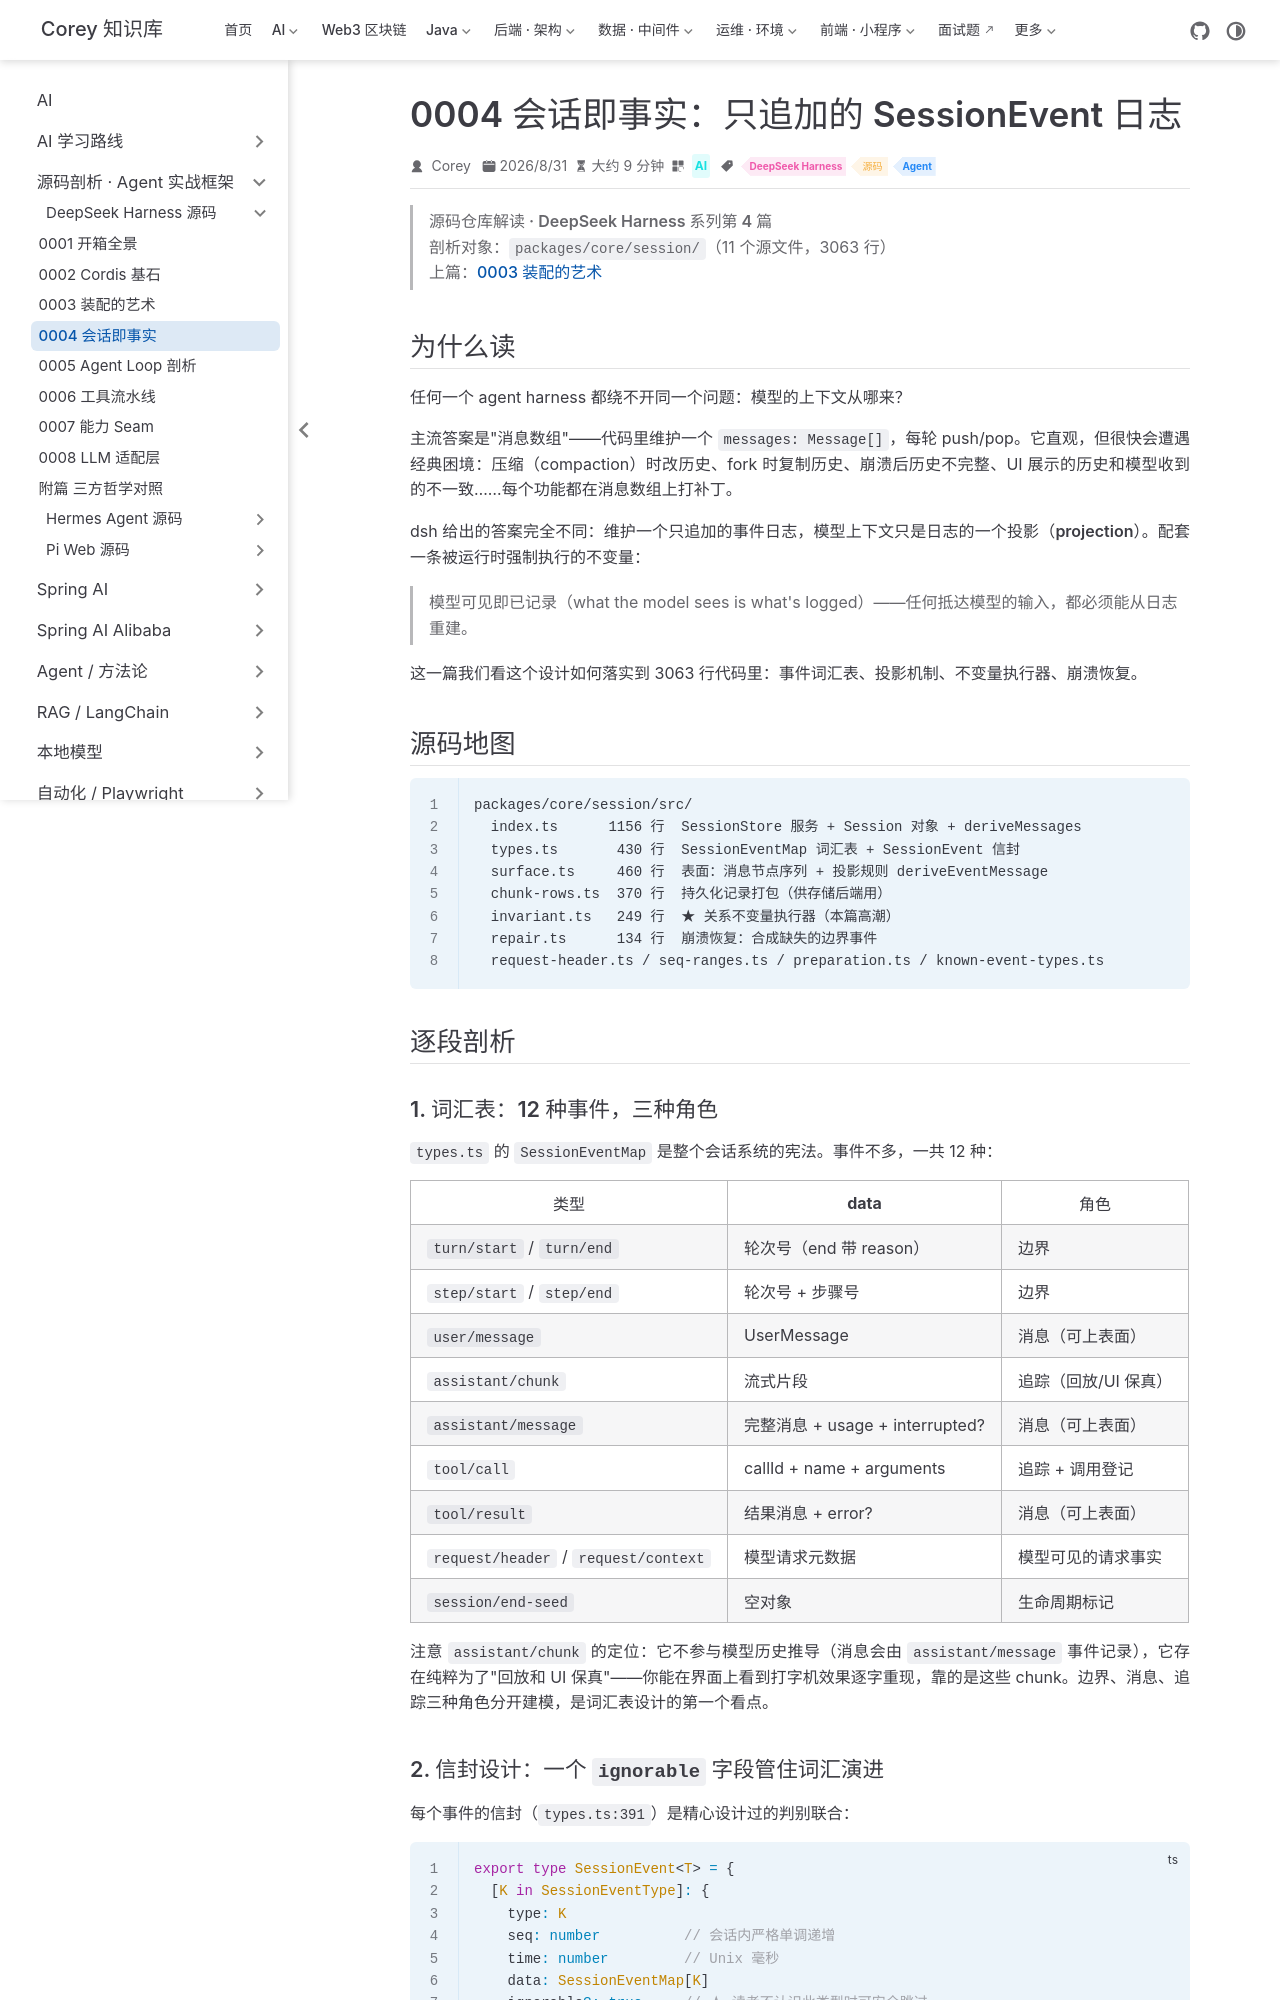

repository: code-corey/code-corey.github.io · page: Ai/源码剖析/deepseek-harness/0004-session-log.html · generator: jekyll

---
title: "0004 会话即事实：只追加的 SessionEvent 日志"
sidebarGroup: "DeepSeek Harness"
shortTitle: "0004 会话即事实"
order: 4
date: 2026-08-31
category: "AI"
tag:
  - "DeepSeek Harness"
  - "源码"
  - "Agent"
description: "第 4 篇：12 种事件词汇表、投影规则、不变量执行器与崩溃恢复，模型可见即已记录。"
---

# 0004 · 会话即事实：只追加的 SessionEvent 日志

> **源码仓库解读 · DeepSeek Harness 系列第 4 篇**
> 剖析对象：`packages/core/session/`（11 个源文件，3063 行）
> 上篇：[0003 装配的艺术](./0003-assembly.md)

## 为什么读

任何一个 agent harness 都绕不开同一个问题：**模型的上下文从哪来？**

主流答案是"消息数组"——代码里维护一个 `messages: Message[]`，每轮 push/pop。它直观，但很快会遭遇经典困境：压缩（compaction）时改历史、fork 时复制历史、崩溃后历史不完整、UI 展示的历史和模型收到的不一致……每个功能都在消息数组上打补丁。

dsh 给出的答案完全不同：**维护一个只追加的事件日志，模型上下文只是日志的一个投影（projection）**。配套一条被运行时强制执行的不变量：

> **模型可见即已记录**（what the model sees is what's logged）——任何抵达模型的输入，都必须能从日志重建。

这一篇我们看这个设计如何落实到 3063 行代码里：事件词汇表、投影机制、不变量执行器、崩溃恢复。

## 源码地图

```
packages/core/session/src/
  index.ts      1156 行  SessionStore 服务 + Session 对象 + deriveMessages
  types.ts       430 行  SessionEventMap 词汇表 + SessionEvent 信封
  surface.ts     460 行  表面：消息节点序列 + 投影规则 deriveEventMessage
  chunk-rows.ts  370 行  持久化记录打包（供存储后端用）
  invariant.ts   249 行  ★ 关系不变量执行器（本篇高潮）
  repair.ts      134 行  崩溃恢复：合成缺失的边界事件
  request-header.ts / seq-ranges.ts / preparation.ts / known-event-types.ts
```

## 逐段剖析

### 1. 词汇表：12 种事件，三种角色

`types.ts` 的 `SessionEventMap` 是整个会话系统的宪法。事件不多，一共 12 种：

| 类型 | data | 角色 |
|---|---|---|
| `turn/start` / `turn/end` | 轮次号（end 带 reason） | 边界 |
| `step/start` / `step/end` | 轮次号 + 步骤号 | 边界 |
| `user/message` | UserMessage | 消息（可上表面） |
| `assistant/chunk` | 流式片段 | 追踪（回放/UI 保真） |
| `assistant/message` | 完整消息 + usage + interrupted? | 消息（可上表面） |
| `tool/call` | callId + name + arguments | 追踪 + 调用登记 |
| `tool/result` | 结果消息 + error? | 消息（可上表面） |
| `request/header` / `request/context` | 模型请求元数据 | 模型可见的请求事实 |
| `session/end-seed` | 空对象 | 生命周期标记 |

注意 `assistant/chunk` 的定位：它**不参与**模型历史推导（消息会由 `assistant/message` 事件记录），它存在纯粹为了"回放和 UI 保真"——你能在界面上看到打字机效果逐字重现，靠的是这些 chunk。**边界、消息、追踪三种角色分开建模，是词汇表设计的第一个看点。**
